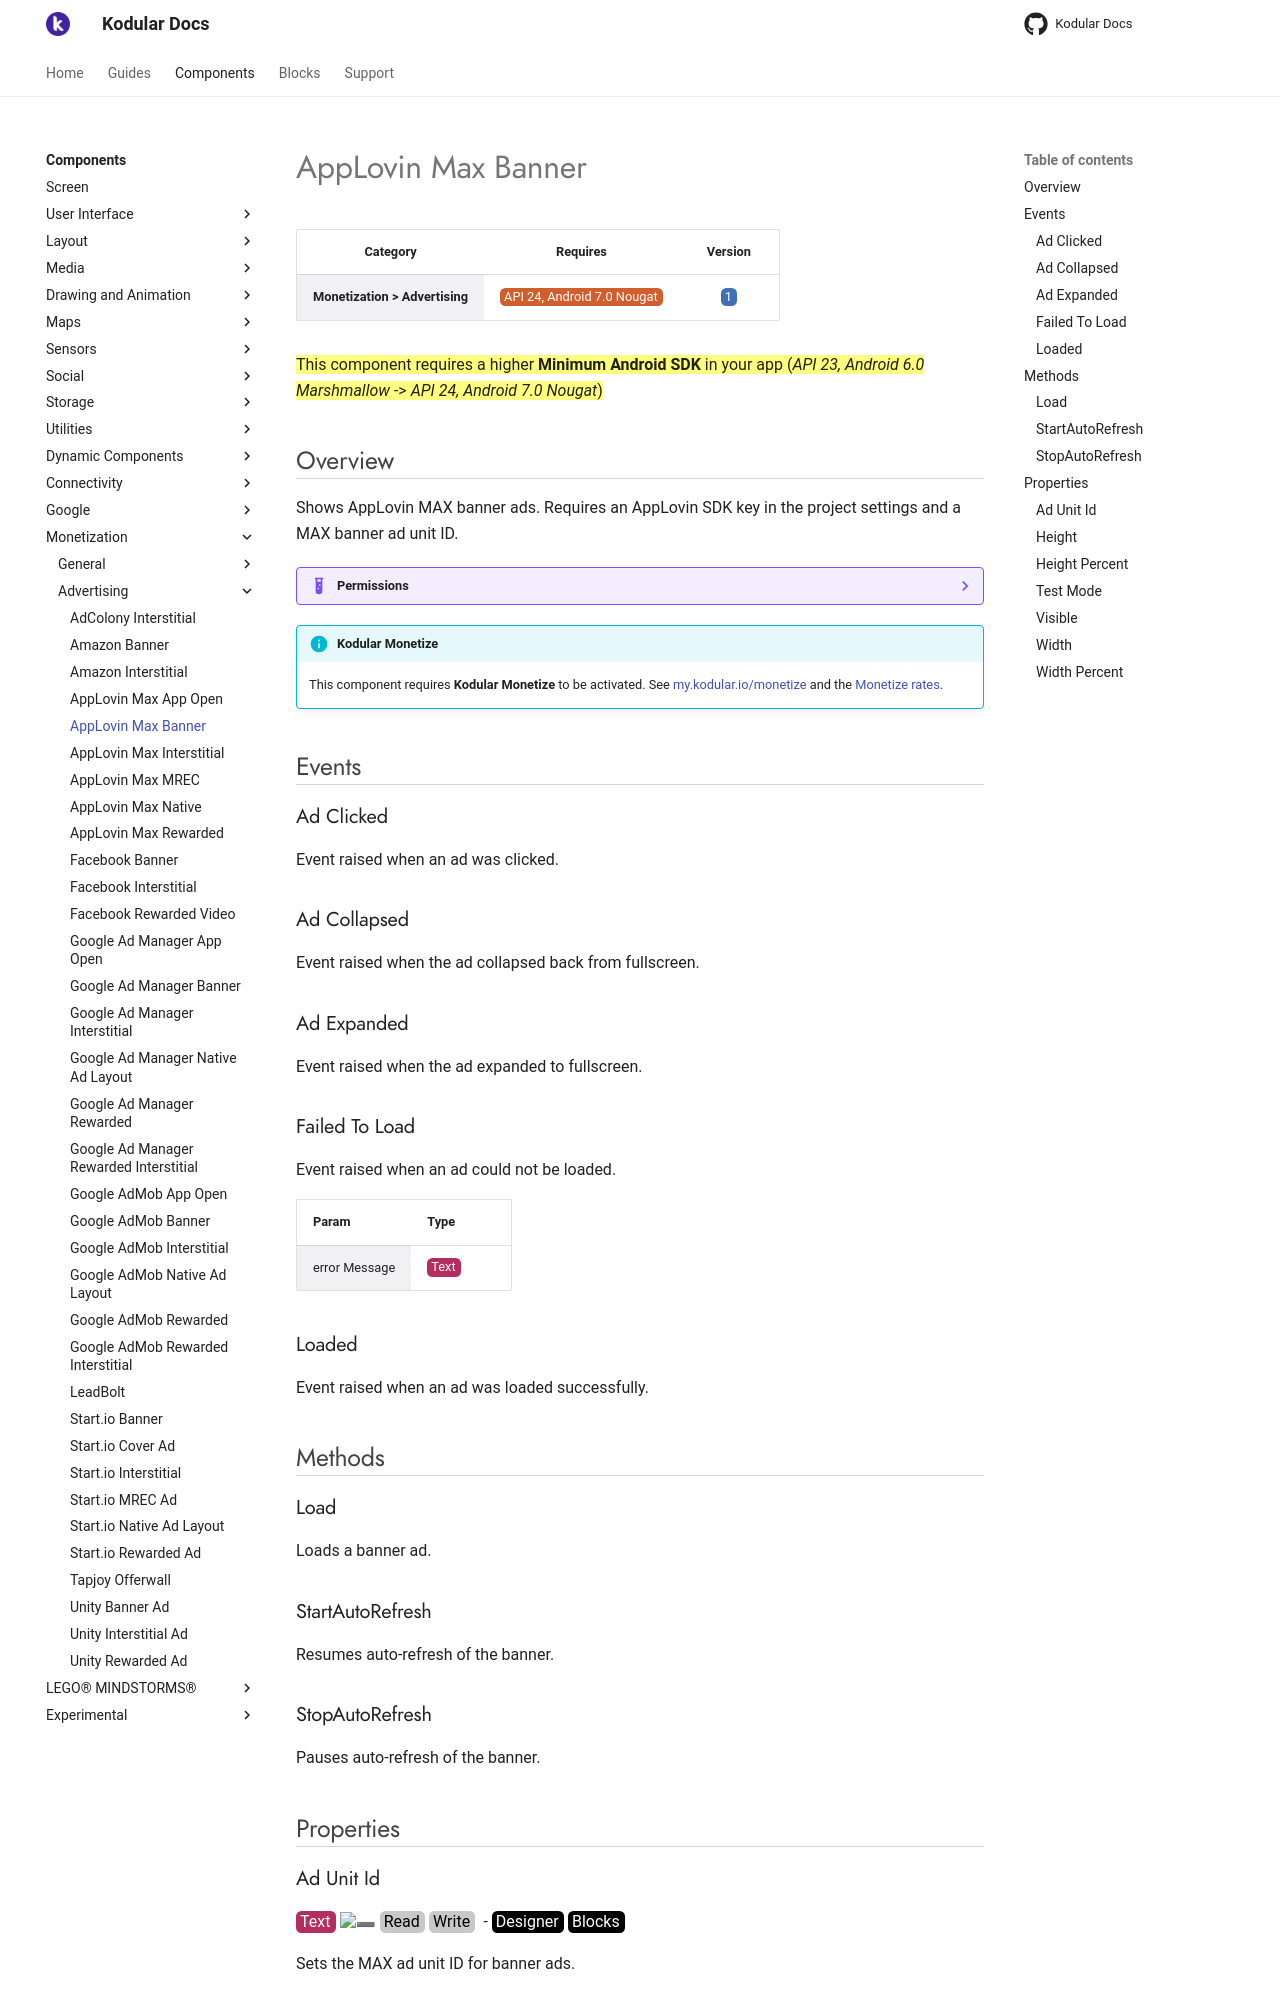

repository: Kodular/Documentation · page: components/monetization/advertising/applovin-max-banner/index.html · generator: jekyll

# AppLovin Max Banner

| Category | Requires | Version |
|:--------:|:-------:|:--------:|
|**Monetization > Advertising**|<span class="chip chip-any">API 24, Android 7.0 Nougat</span>|<span class="chip chip-number">1</span>|

==This component requires a higher **Minimum Android SDK** in your app (_API 23, Android 6.0 Marshmallow_ -> _API 24, Android 7.0 Nougat_)==

## Overview

Shows AppLovin MAX banner ads. Requires an AppLovin SDK key in the project settings and a MAX banner ad unit ID.

??? example "Permissions"
    * [com.google.android.gms.permission.AD_ID](https://developer.android.com/reference/android/Manifest.permission.html#com.google.android.gms.permission.AD_ID)
    * [android.permission.INTERNET](https://developer.android.com/reference/android/Manifest.permission.html#INTERNET)
    * [android.permission.ACCESS_NETWORK_STATE](https://developer.android.com/reference/android/Manifest.permission.html#ACCESS_NETWORK_STATE)
    * [android.permission.ACCESS_WIFI_STATE](https://developer.android.com/reference/android/Manifest.permission.html#ACCESS_WIFI_STATE)

!!! info "Kodular Monetize"
    This component requires **Kodular Monetize** to be activated. See [my.kodular.io/monetize](https://my.kodular.io/monetize) and the [Monetize rates](https://kodul.ar/monetize-rates).

## Events

### Ad Clicked

Event raised when an ad was clicked.

<div class="block" ai2-block="event" not-rendered="true" value="%7B%22componentName%22:%20%22AppLovin%20Max%20Banner%22,%20%22name%22:%20%22Ad%20Clicked%22,%20%22param%22:%20%5B%5D%7D"></div>

### Ad Collapsed

Event raised when the ad collapsed back from fullscreen.

<div class="block" ai2-block="event" not-rendered="true" value="%7B%22componentName%22:%20%22AppLovin%20Max%20Banner%22,%20%22name%22:%20%22Ad%20Collapsed%22,%20%22param%22:%20%5B%5D%7D"></div>

### Ad Expanded

Event raised when the ad expanded to fullscreen.

<div class="block" ai2-block="event" not-rendered="true" value="%7B%22componentName%22:%20%22AppLovin%20Max%20Banner%22,%20%22name%22:%20%22Ad%20Expanded%22,%20%22param%22:%20%5B%5D%7D"></div>

### Failed To Load

Event raised when an ad could not be loaded.

<div class="block" ai2-block="event" not-rendered="true" value="%7B%22componentName%22:%20%22AppLovin%20Max%20Banner%22,%20%22name%22:%20%22Failed%20To%20Load%22,%20%22param%22:%20%5B%22error%20Message%22%5D%7D"></div>

| Param | Type |
|--------|------|
|error Message|<span class="chip chip-text">Text</span>|

### Loaded

Event raised when an ad was loaded successfully.

<div class="block" ai2-block="event" not-rendered="true" value="%7B%22componentName%22:%20%22AppLovin%20Max%20Banner%22,%20%22name%22:%20%22Loaded%22,%20%22param%22:%20%5B%5D%7D"></div>

## Methods

### Load

Loads a banner ad.

<div class="block" ai2-block="method" not-rendered="true" value="%7B%22componentName%22:%20%22AppLovin%20Max%20Banner%22,%20%22name%22:%20%22Load%22,%20%22output%22:%20false,%20%22param%22:%20%5B%5D%7D"></div>

### StartAutoRefresh

Resumes auto-refresh of the banner.

<div class="block" ai2-block="method" not-rendered="true" value="%7B%22componentName%22:%20%22AppLovin%20Max%20Banner%22,%20%22name%22:%20%22StartAutoRefresh%22,%20%22output%22:%20false,%20%22param%22:%20%5B%5D%7D"></div>

### StopAutoRefresh

Pauses auto-refresh of the banner.

<div class="block" ai2-block="method" not-rendered="true" value="%7B%22componentName%22:%20%22AppLovin%20Max%20Banner%22,%20%22name%22:%20%22StopAutoRefresh%22,%20%22output%22:%20false,%20%22param%22:%20%5B%5D%7D"></div>

## Properties

### Ad Unit Id

<span style="user-select: none; white-space:pre-wrap;"><span class="chip chip-text">Text</span> :heavy_minus_sign: <span class="chip chip-rw">Read</span> <span class="chip chip-rw">Write</span>  - <span class="chip chip-bd">Designer</span> <span class="chip chip-bd">Blocks</span></span>

Sets the MAX ad unit ID for banner ads.

<div class="block" ai2-block="property" not-rendered="true" value="%7B%22componentName%22:%20%22AppLovin%20Max%20Banner%22,%20%22name%22:%20%22Ad%20Unit%20Id%22,%20%22getter%22:%20true%7D"></div>
<div class="block" ai2-block="property" not-rendered="true" value="%7B%22componentName%22:%20%22AppLovin%20Max%20Banner%22,%20%22name%22:%20%22Ad%20Unit%20Id%22,%20%22getter%22:%20false%7D"></div>

### Height

<span style="user-select: none; white-space:pre-wrap;"><span class="chip chip-number">Number</span> :heavy_minus_sign: <span class="chip chip-rw">Read</span> <span class="chip chip-rw">Write</span>  - <span class="chip chip-bd">Blocks</span></span>

Specifies the component's vertical height, measured in pixels.

<div class="block" ai2-block="property" not-rendered="true" value="%7B%22componentName%22:%20%22AppLovin%20Max%20Banner%22,%20%22name%22:%20%22Height%22,%20%22getter%22:%20true%7D"></div>
<div class="block" ai2-block="property" not-rendered="true" value="%7B%22componentName%22:%20%22AppLovin%20Max%20Banner%22,%20%22name%22:%20%22Height%22,%20%22getter%22:%20false%7D"></div>
